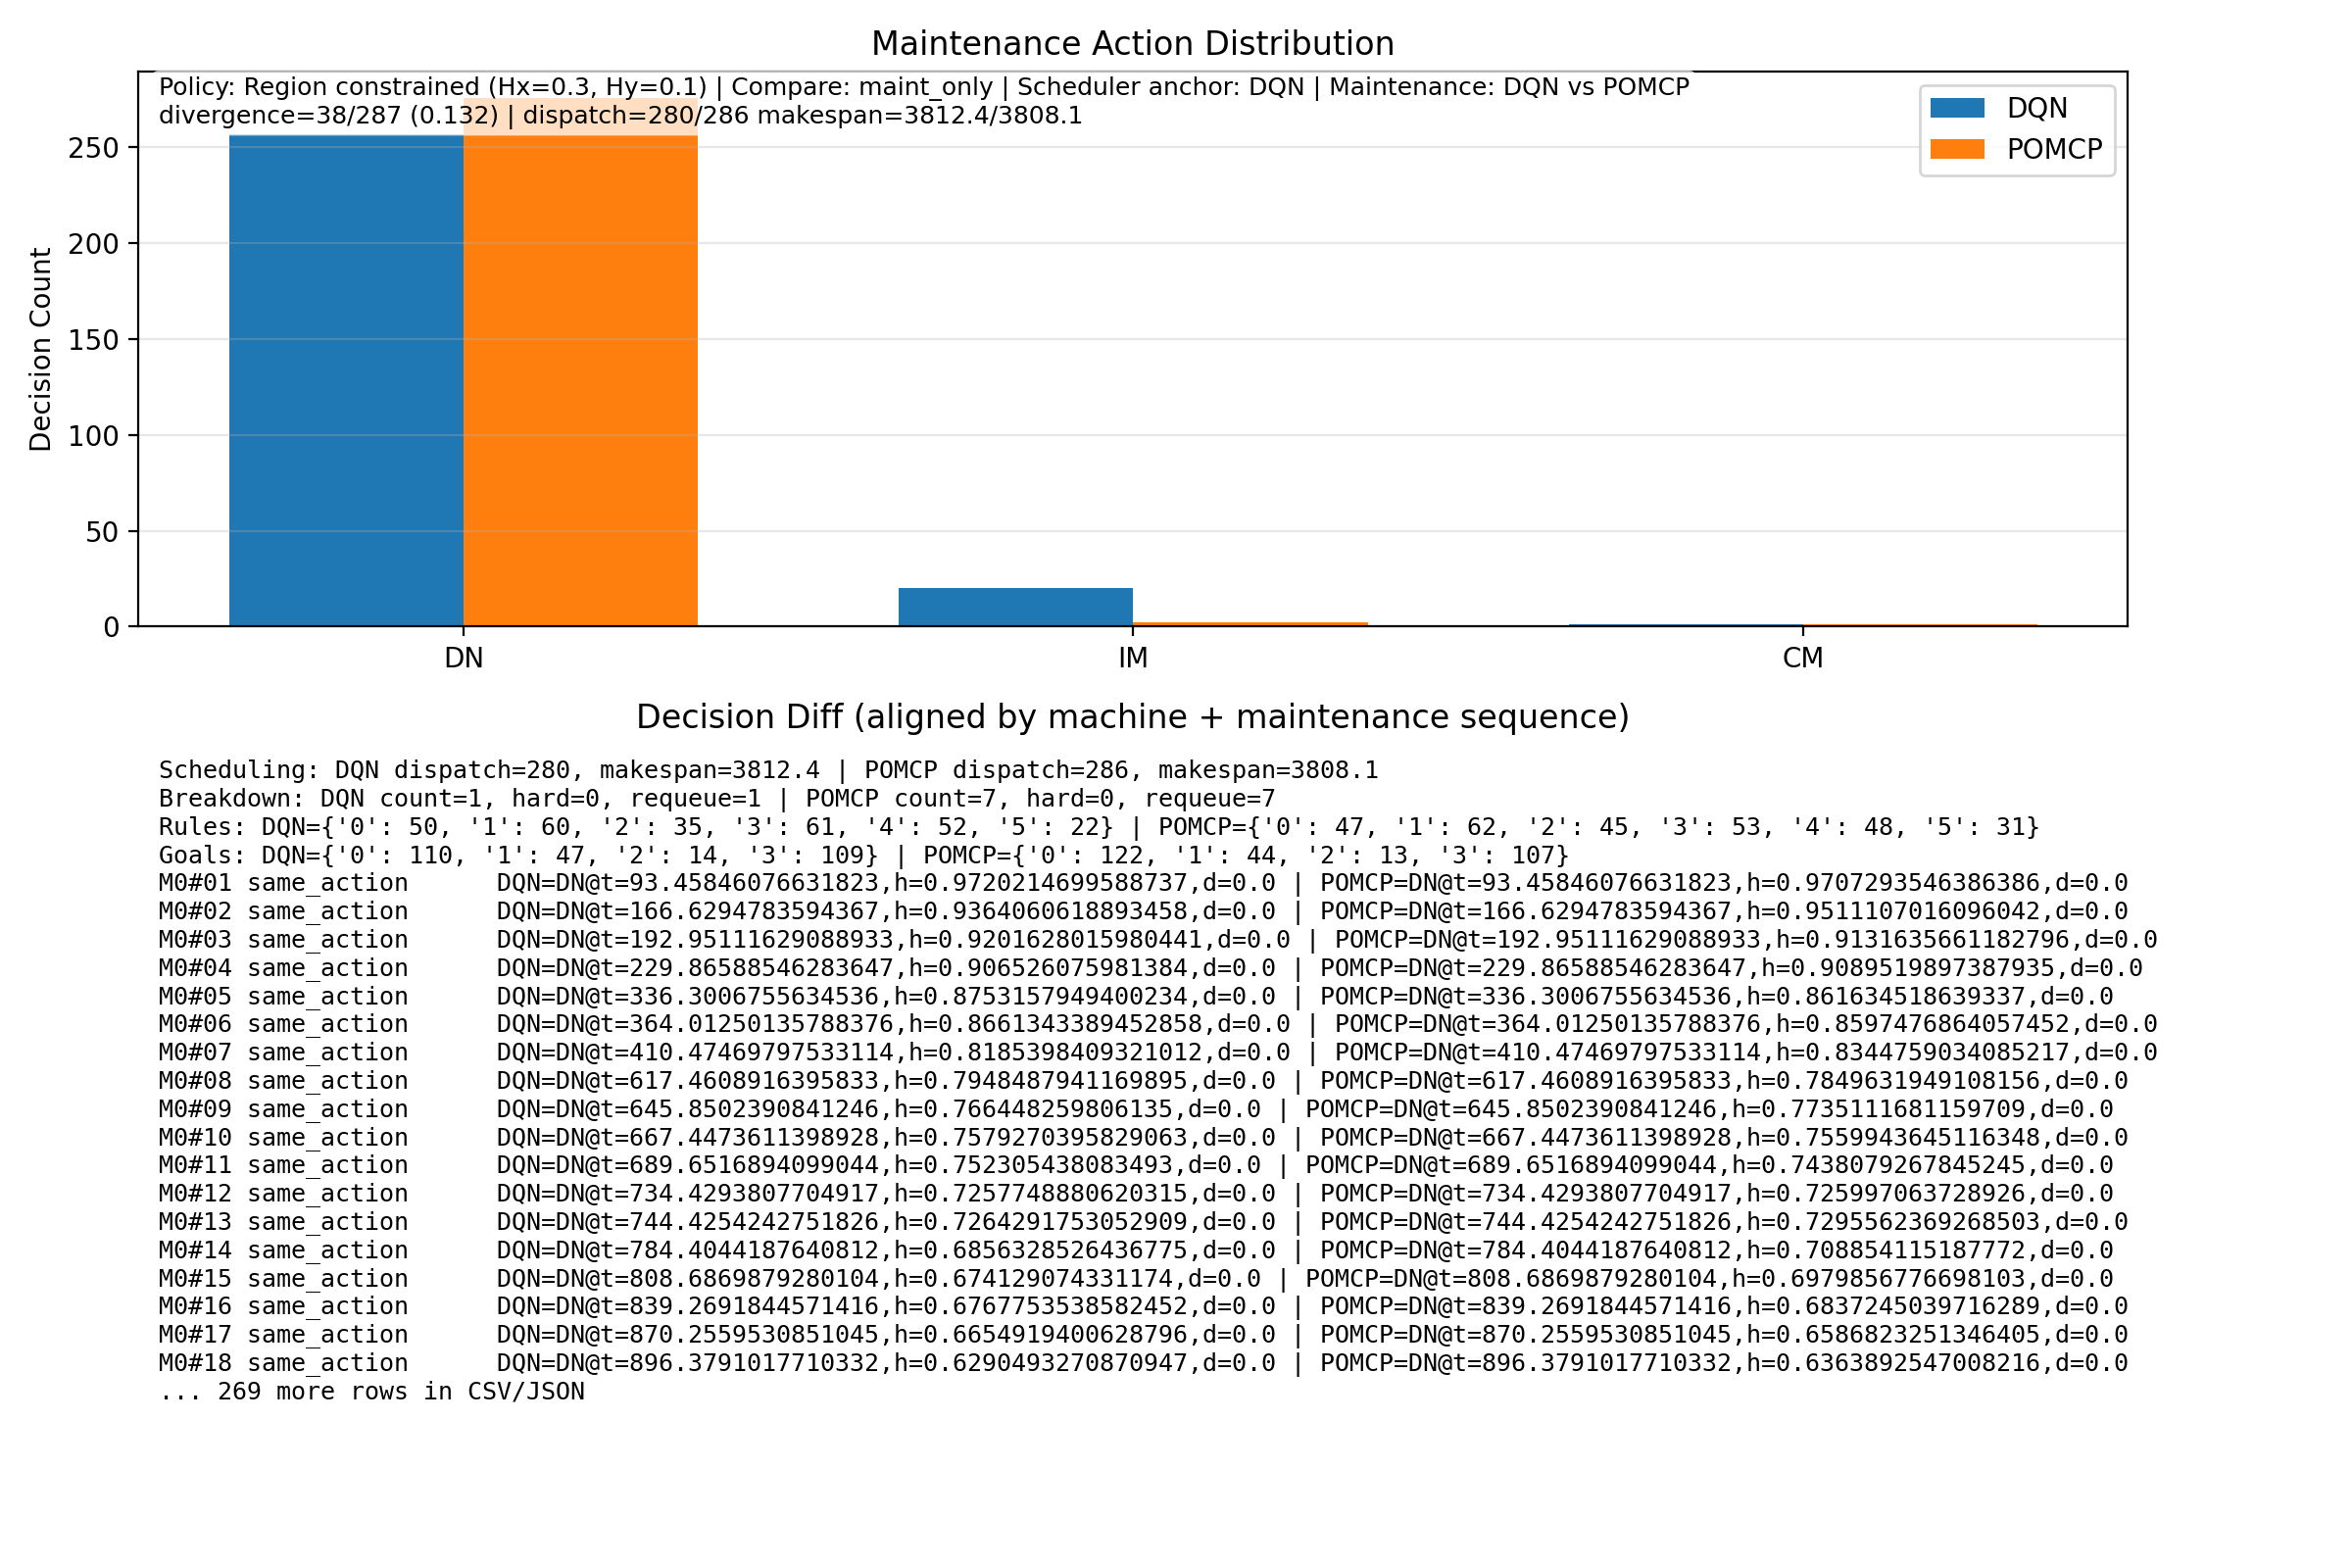

Values plotted in this chart, from the file beside it:
mid, maint_seq_machine, status, primary_mode, compare_mode, primary_action, compare_action, primary_time, compare_time, primary_h, compare_h, primary_duration, compare_duration
0, 1, same_action, DQN, POMCP, DN, DN, 93.46, 93.46, 0.972, 0.9707, 0.0, 0.0
0, 2, same_action, DQN, POMCP, DN, DN, 166.6, 166.6, 0.9364, 0.9511, 0.0, 0.0
0, 3, same_action, DQN, POMCP, DN, DN, 193, 193, 0.9202, 0.9132, 0.0, 0.0
0, 4, same_action, DQN, POMCP, DN, DN, 229.9, 229.9, 0.9065, 0.909, 0.0, 0.0
0, 5, same_action, DQN, POMCP, DN, DN, 336.3, 336.3, 0.8753, 0.8616, 0.0, 0.0
0, 6, same_action, DQN, POMCP, DN, DN, 364, 364, 0.8661, 0.8597, 0.0, 0.0
0, 7, same_action, DQN, POMCP, DN, DN, 410.5, 410.5, 0.8185, 0.8345, 0.0, 0.0
0, 8, same_action, DQN, POMCP, DN, DN, 617.5, 617.5, 0.7948, 0.785, 0.0, 0.0
0, 9, same_action, DQN, POMCP, DN, DN, 645.9, 645.9, 0.7664, 0.7735, 0.0, 0.0
0, 10, same_action, DQN, POMCP, DN, DN, 667.4, 667.4, 0.7579, 0.756, 0.0, 0.0
0, 11, same_action, DQN, POMCP, DN, DN, 689.7, 689.7, 0.7523, 0.7438, 0.0, 0.0
0, 12, same_action, DQN, POMCP, DN, DN, 734.4, 734.4, 0.7258, 0.726, 0.0, 0.0
0, 13, same_action, DQN, POMCP, DN, DN, 744.4, 744.4, 0.7264, 0.7296, 0.0, 0.0
0, 14, same_action, DQN, POMCP, DN, DN, 784.4, 784.4, 0.6856, 0.7089, 0.0, 0.0
0, 15, same_action, DQN, POMCP, DN, DN, 808.7, 808.7, 0.6741, 0.698, 0.0, 0.0
0, 16, same_action, DQN, POMCP, DN, DN, 839.3, 839.3, 0.6768, 0.6837, 0.0, 0.0
0, 17, same_action, DQN, POMCP, DN, DN, 870.3, 870.3, 0.6655, 0.6587, 0.0, 0.0
0, 18, same_action, DQN, POMCP, DN, DN, 896.4, 896.4, 0.629, 0.6364, 0.0, 0.0
0, 19, same_action, DQN, POMCP, DN, DN, 960.1, 960.1, 0.6077, 0.6104, 0.0, 0.0
0, 20, same_action, DQN, POMCP, DN, DN, 992.8, 992.8, 0.6091, 0.592, 0.0, 0.0
0, 21, same_action, DQN, POMCP, DN, DN, 1094, 1070, 0.5854, 0.5391, 0.0, 0.0
0, 22, same_action, DQN, POMCP, DN, DN, 1116, 1094, 0.5765, 0.5571, 0.0, 0.0
0, 23, same_action, DQN, POMCP, DN, DN, 1160, 1116, 0.5319, 0.5532, 0.0, 0.0
0, 24, same_action, DQN, POMCP, DN, DN, 1264, 1160, 0.5278, 0.4963, 0.0, 0.0
0, 25, same_action, DQN, POMCP, DN, DN, 1337, 1233, 0.4875, 0.4802, 0.0, 0.0
0, 26, same_action, DQN, POMCP, DN, DN, 1458, 1284, 0.4985, 0.4359, 0.0, 0.0
0, 27, same_action, DQN, POMCP, DN, DN, 1729, 1335, 0.469, 0.4206, 0.0, 0.0
0, 28, same_action, DQN, POMCP, DN, DN, 1917, 1458, 0.4157, 0.405, 0.0, 0.0
0, 29, same_action, DQN, POMCP, DN, DN, 1949, 1695, 0.4004, 0.4027, 0.0, 0.0
0, 30, same_action, DQN, POMCP, DN, DN, 2163, 1899, 0.3919, 0.3417, 0.0, 0.0
0, 31, same_action, DQN, POMCP, DN, DN, 2213, 1957, 0.3706, 0.3027, 0.0, 0.0
0, 32, same_action, DQN, POMCP, DN, DN, 2278, 1988, 0.3252, 0.2904, 0.0, 0.0
0, 33, same_action, DQN, POMCP, DN, DN, 2299, 2163, 0.3122, 0.2931, 0.0, 0.0
0, 34, different_action, DQN, POMCP, IM, DN, 2316, 2213, 0.2972, 0.2618, 10.0, 0.0
0, 35, same_action, DQN, POMCP, DN, DN, 2386, 2286, 0.7707, 0.2471, 0.0, 0.0
0, 36, same_action, DQN, POMCP, DN, DN, 2398, 2299, 0.7685, 0.2443, 0.0, 0.0
0, 37, same_action, DQN, POMCP, DN, DN, 2460, 2386, 0.741, 0.2133, 0.0, 0.0
0, 38, different_action, DQN, POMCP, DN, IM, 2511, 2398, 0.7256, 0.2086, 0.0, 50.97
0, 39, same_action, DQN, POMCP, DN, DN, 2627, 2627, 0.7101, 0.7738, 0.0, 0.0
0, 40, same_action, DQN, POMCP, DN, DN, 2714, 2710, 0.6628, 0.748, 0.0, 0.0
0, 41, same_action, DQN, POMCP, DN, DN, 2737, 2733, 0.6641, 0.7308, 0.0, 0.0
0, 42, same_action, DQN, POMCP, DN, DN, 2757, 2778, 0.6538, 0.7135, 0.0, 0.0
0, 43, same_action, DQN, POMCP, DN, DN, 2799, 2823, 0.6047, 0.6921, 0.0, 0.0
0, 44, same_action, DQN, POMCP, DN, DN, 2839, 2852, 0.6054, 0.701, 0.0, 0.0
0, 45, same_action, DQN, POMCP, DN, DN, 3071, 2863, 0.5638, 0.6754, 0.0, 0.0
0, 46, same_action, DQN, POMCP, DN, DN, 3127, 3074, 0.561, 0.6182, 0.0, 0.0
0, 47, same_action, DQN, POMCP, DN, DN, 3144, 3125, 0.5484, 0.5811, 0.0, 0.0
0, 48, same_action, DQN, POMCP, DN, DN, 3172, 3143, 0.5251, 0.5624, 0.0, 0.0
0, 49, same_action, DQN, POMCP, DN, DN, 3578, 3229, 0.5155, 0.5592, 0.0, 0.0
0, 50, same_action, DQN, POMCP, DN, DN, 3607, 3578, 0.5145, 0.5339, 0.0, 0.0
0, 51, same_action, DQN, POMCP, DN, DN, 3699, 3607, 0.4724, 0.5237, 0.0, 0.0
0, 52, same_action, DQN, POMCP, DN, DN, 3771, 3672, 0.4428, 0.4998, 0.0, 0.0
0, 53, missing_on_dqn, DQN, POMCP, , DN, , 3735, , 0.4724, , 0.0
0, 54, missing_on_dqn, DQN, POMCP, , DN, , 3787, , 0.4368, , 0.0
1, 1, same_action, DQN, POMCP, DN, DN, 11.05, 11.05, 0.9777, 0.9756, 0.0, 0.0
1, 2, same_action, DQN, POMCP, DN, DN, 40.23, 40.23, 0.8935, 0.9073, 0.0, 0.0
1, 3, same_action, DQN, POMCP, DN, DN, 97.65, 97.65, 0.8829, 0.8836, 0.0, 0.0
1, 4, same_action, DQN, POMCP, DN, DN, 128.2, 128.2, 0.8423, 0.8729, 0.0, 0.0
1, 5, same_action, DQN, POMCP, DN, DN, 240.5, 240.5, 0.8155, 0.8498, 0.0, 0.0
1, 6, same_action, DQN, POMCP, DN, DN, 534, 534, 0.7421, 0.7502, 0.0, 0.0
... 227 more rows
